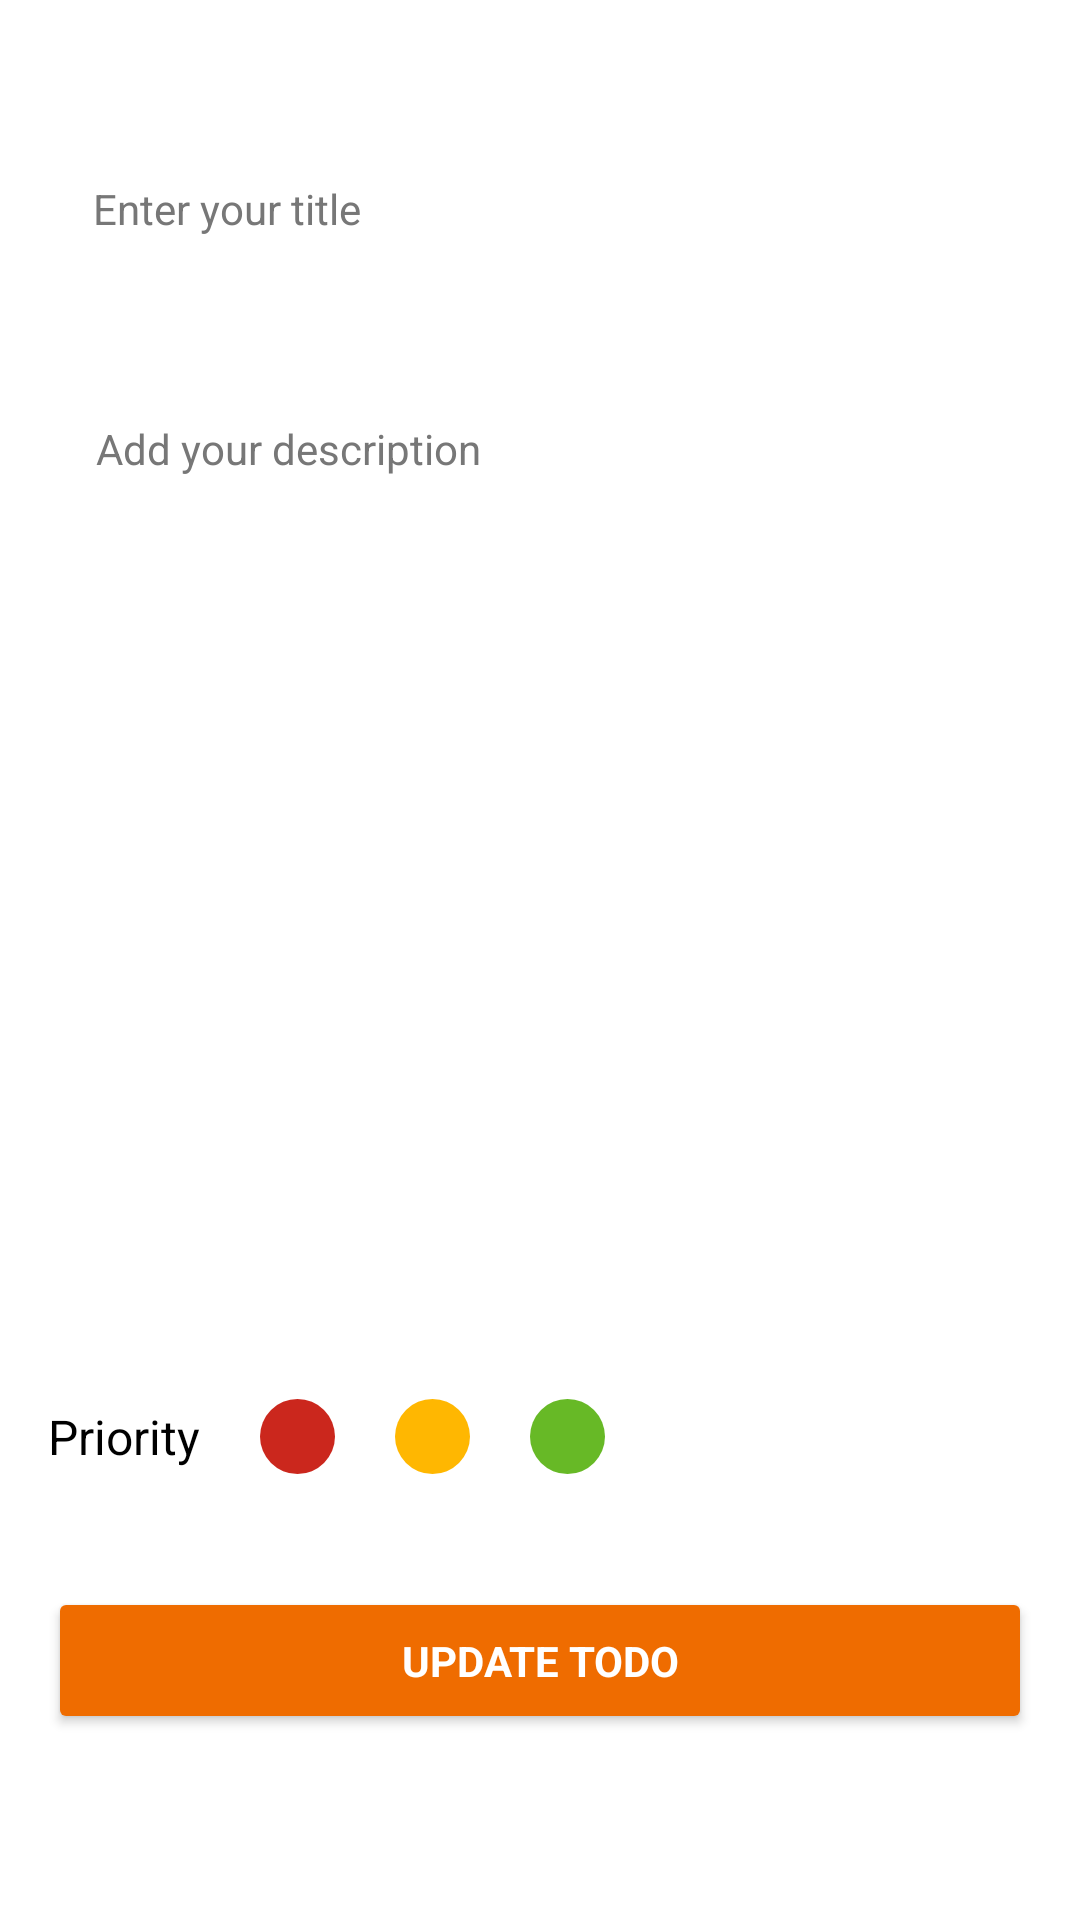

Layout XML and referenced resources for this Android screen:
<!-- AndroidManifest.xml: application theme Theme.Todo_App -->
<!-- res/layout/activity_update_note.xml -->
<?xml version="1.0" encoding="utf-8"?>
<LinearLayout xmlns:android="http://schemas.android.com/apk/res/android"
    xmlns:app="http://schemas.android.com/apk/res-auto"
    xmlns:tools="http://schemas.android.com/tools"
    android:layout_width="match_parent"
    android:layout_height="match_parent"
    android:background="@color/primary_dark"
    android:orientation="vertical"
    tools:context=".activity.AddActivity">

    <EditText
        android:id="@+id/title_update"
        android:layout_width="match_parent"
        android:layout_height="wrap_content"
        android:layout_marginStart="16dp"
        android:layout_marginTop="45dp"
        android:layout_marginEnd="16dp"
        android:autofillHints=""
        android:background="@drawable/edit_text"
        android:ems="10"
        android:hint="@string/add_title"
        android:padding="15dp"
        android:text=""
        android:textSize="14sp" />

    <EditText
        android:id="@+id/description_update"
        android:layout_width="match_parent"
        android:layout_height="300dp"
        android:layout_marginStart="16dp"
        android:layout_marginTop="30dp"
        android:layout_marginEnd="16dp"
        android:background="@drawable/edit_text"
        android:ems="10"
        android:gravity="start"
        android:hint="Add your description"
        android:paddingStart="16dp"
        android:paddingTop="16dp"
        android:paddingEnd="16dp"
        android:text=""
        android:textSize="14sp" />

    <LinearLayout
        android:layout_width="match_parent"
        android:layout_height="50dp"
        android:layout_marginStart="16dp"
        android:layout_marginTop="30dp"
        android:layout_marginEnd="16dp"
        android:gravity="center_vertical"
        android:orientation="horizontal">

        <TextView
            android:id="@+id/priority_update"
            android:layout_width="wrap_content"
            android:layout_height="wrap_content"
            android:layout_marginEnd="20dp"
            android:text="@string/priority"
            android:textColor="@color/black"
            android:textSize="16sp" />

        <ImageView
            android:id="@+id/high_priority_update"
            android:layout_width="25dp"
            android:layout_height="25dp"
            android:layout_marginEnd="20dp"
            android:background="@drawable/red_dot" />

        <ImageView
            android:id="@+id/medium_priority_update"
            android:layout_width="25dp"
            android:layout_height="25dp"
            android:layout_marginEnd="20dp"
            android:background="@drawable/yellow_dot" />

        <ImageView
            android:id="@+id/low_priority_update"
            android:layout_width="25dp"
            android:layout_height="25dp"
            android:background="@drawable/green_dot" />

    </LinearLayout>

    <Button
        android:id="@+id/update_todos_btn"
        android:layout_width="match_parent"
        android:layout_height="wrap_content"
        android:layout_marginStart="16dp"
        android:layout_marginTop="25dp"
        android:layout_marginEnd="16dp"
        android:backgroundTint="@color/btn_color"
        android:paddingTop="15dp"
        android:paddingBottom="15dp"
        android:text="Update Todo"
        android:textColor="@color/white"
        android:textSize="14sp"
        android:textStyle="bold" />

</LinearLayout>
<!-- resources referenced by this layout -->
<resources>
  <color name="black">#FF000000</color>
  <color name="btn_color">#EF6C00</color>
  <color name="primary_dark">#FFFFFF</color>
  <color name="white">#FFFFFFFF</color>
  
      //Added colors
  <!-- drawable green_dot (drawable) -->
  <?xml version="1.0" encoding="utf-8"?>
  <shape android:shape="oval" xmlns:android="http://schemas.android.com/apk/res/android">
      <solid android:color="@color/low_priority" />
  </shape>
  <!-- drawable red_dot (drawable) -->
  <?xml version="1.0" encoding="utf-8"?>
  <shape android:shape="oval" xmlns:android="http://schemas.android.com/apk/res/android">
      <solid android:color="@color/high_priority" />
  </shape>
  <!-- drawable yellow_dot (drawable) -->
  <?xml version="1.0" encoding="utf-8"?>
  <shape android:shape="oval" xmlns:android="http://schemas.android.com/apk/res/android">
      <solid android:color="@color/medium_priority" />
  </shape>
  <string name="add_title">Enter your title</string>
  <string name="priority">Priority</string>
  <style name="Theme.Todo_App" parent="Theme.MaterialComponents.DayNight.DarkActionBar">
  
          
          <item name="colorPrimary">@color/btn_color</item>
          <item name="colorPrimaryVariant">@color/upper_color</item>
          <item name="colorOnPrimary">@color/white</item>
  
          
          <item name="colorSecondary">@color/teal_200</item>
          <item name="colorSecondaryVariant">@color/teal_700</item>
          <item name="colorOnSecondary">@color/black</item>
  
          
          <item name="android:statusBarColor" tools:targetApi="l">?attr/colorPrimaryVariant</item>
  
          
          <item name="android:textColor">@color/black</item>
          <item name="android:textColorHint">#777777</item>
          <item name="hintTextColor">#CDCCCC</item>
          <item name="android:editTextColor">@color/black</item>
          <item name="fontFamily">@font/nunito</item>
      </style>
  <color name="low_priority">#67B926</color>
  <color name="high_priority">#CB271D</color>
  <color name="medium_priority">#FFB701</color>
  <color name="upper_color">#E65100</color>
  <color name="teal_200">#FF03DAC5</color>
  <color name="teal_700">#FF018786</color>
</resources>
